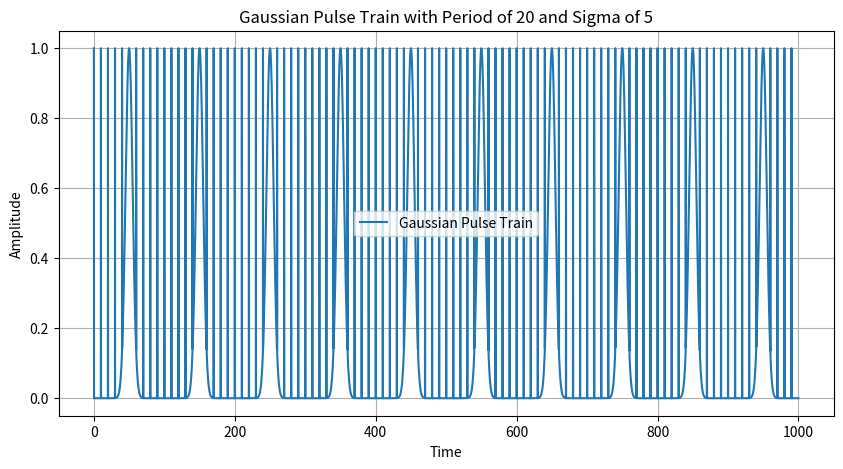

Write the Python code that produced this figure.
import numpy as np
import matplotlib.pyplot as plt

# Define the parameters
period = 100  # Period of the pulse train
sigma = 5   # Standard deviation of the Gaussian

# Create a time array
t = np.linspace(0, 1000, 10000)  # Adjust the time range and resolution as needed

# Generate the Gaussian pulse train
pulse_train = np.zeros(len(t))
for i in range(len(t)):
    if i % period == 0:
        pulse_train[i] = 1
    else:
        pulse_train[i] = np.exp(-(t[i] % period - period / 2)**2 / (2 * sigma**2))

# Plot the Gaussian pulse train
plt.figure(figsize=(10, 5))
plt.plot(t, pulse_train, label='Gaussian Pulse Train')
plt.xlabel('Time')
plt.ylabel('Amplitude')
plt.title('Gaussian Pulse Train with Period of 20 and Sigma of 5')
plt.grid(True)
plt.legend()
plt.show()
